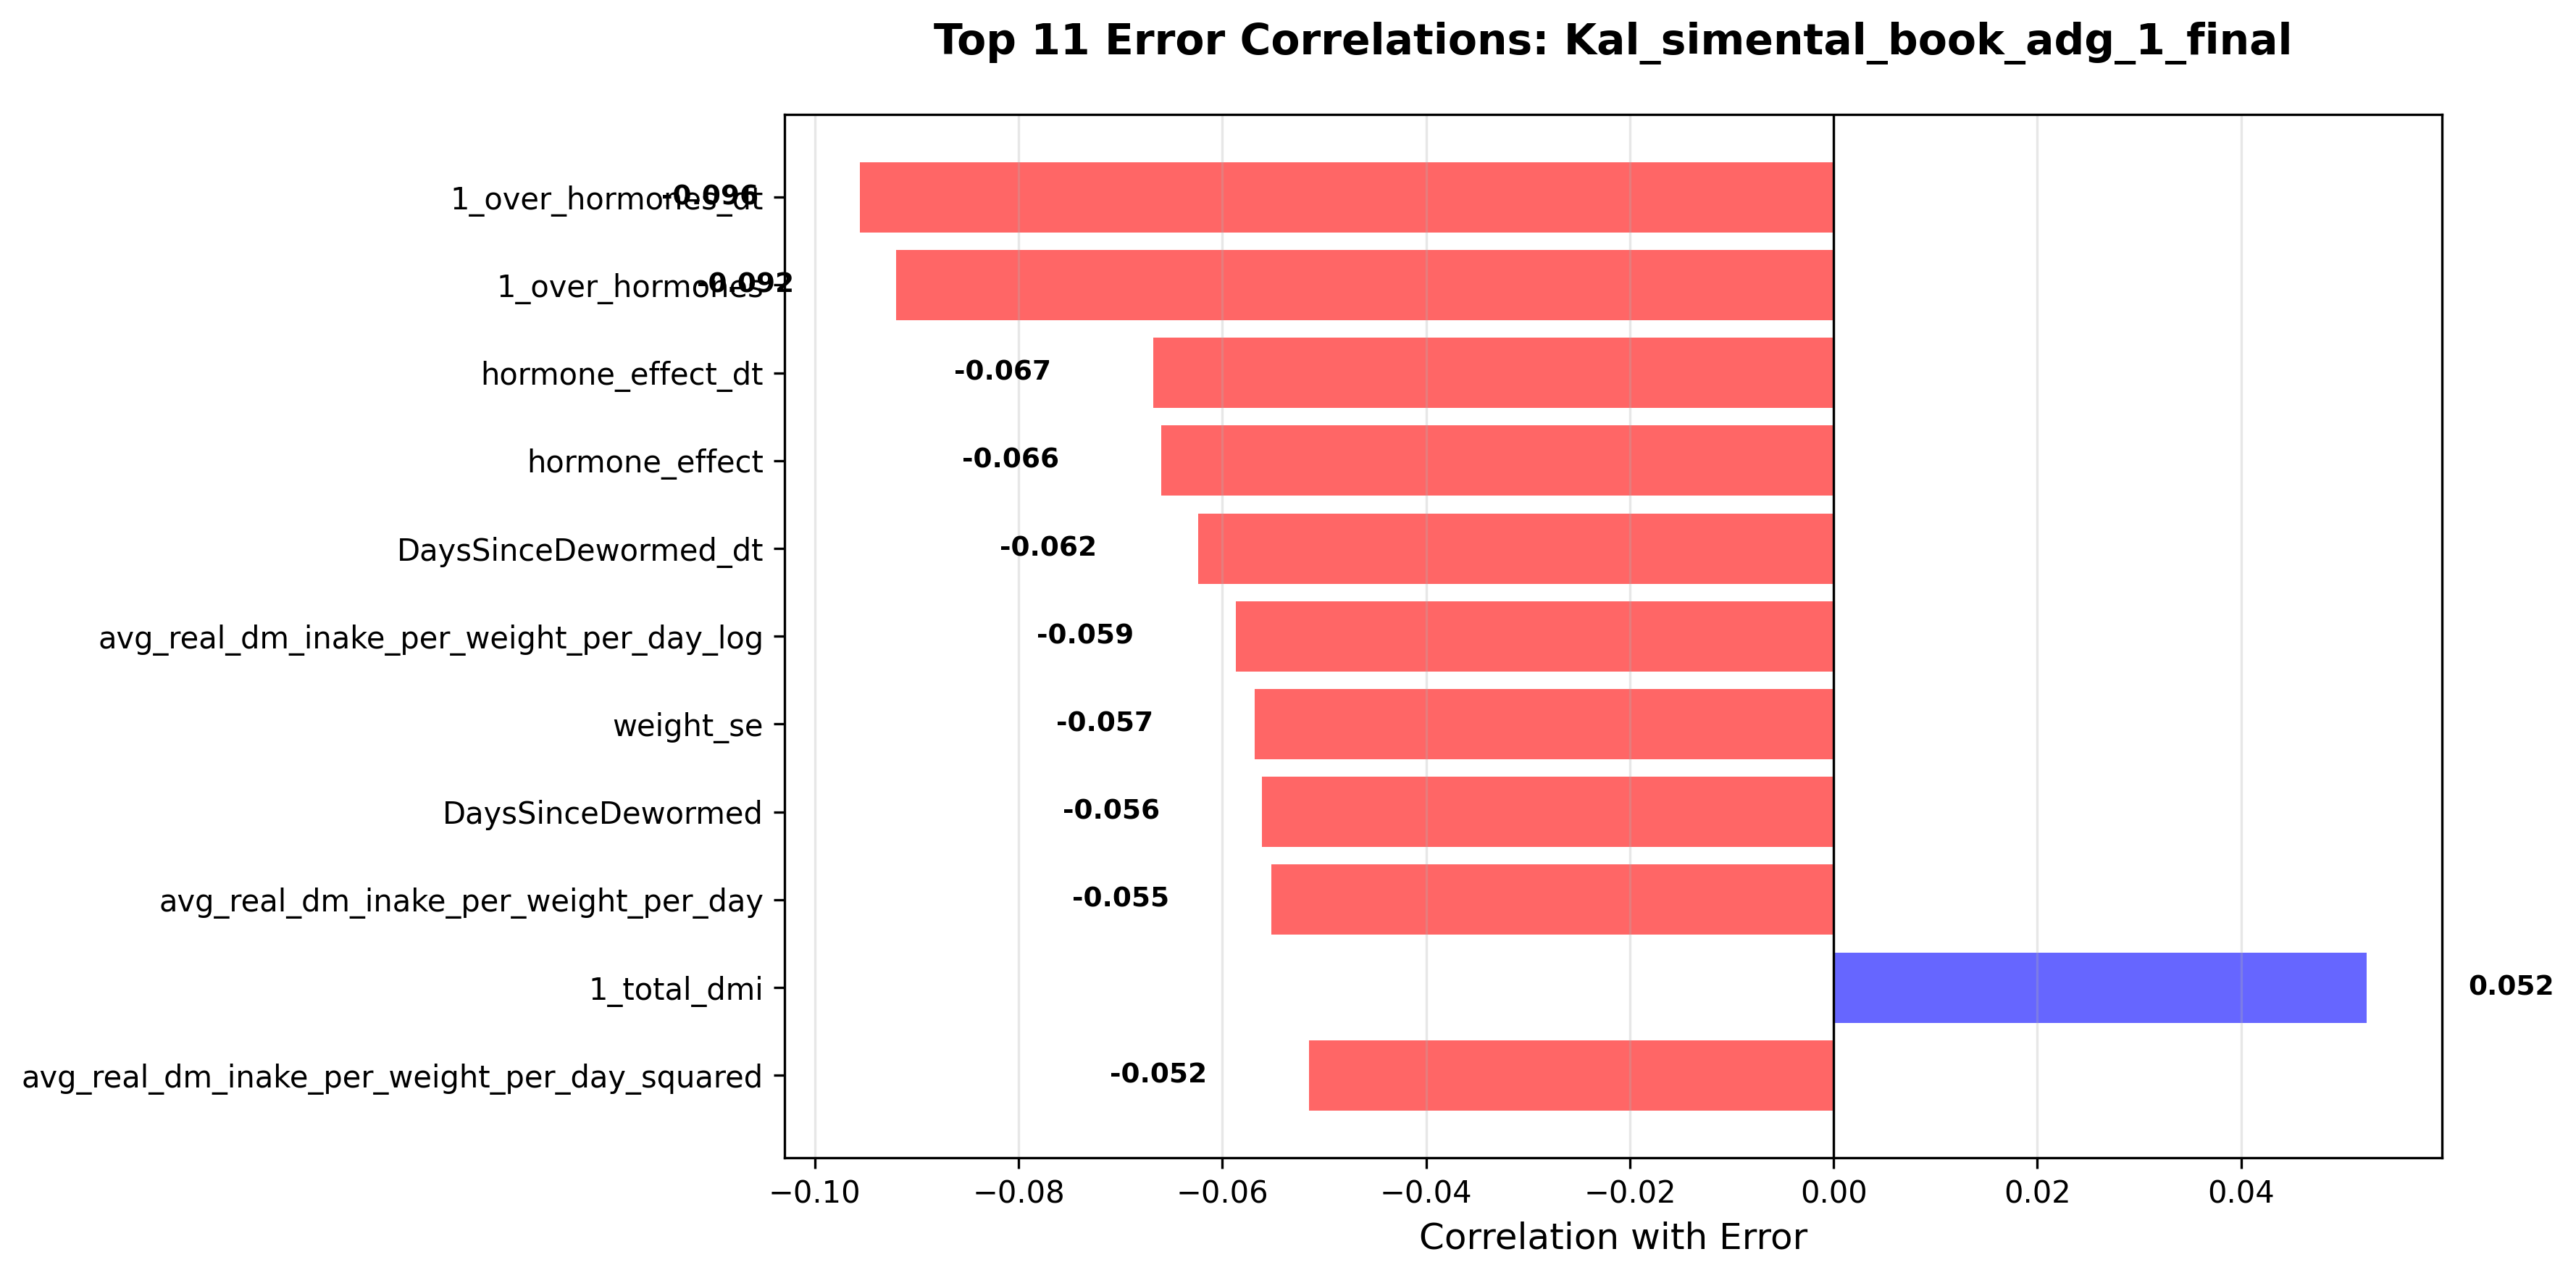

The data file committed next to this chart (first rows):
column, correlation, abs_correlation
1_over_hormones_dt, -0.09556, 0.09556
1_over_hormones, -0.09204, 0.09204
hormone_effect_dt, -0.06679, 0.06679
hormone_effect, -0.066, 0.066
DaysSinceDewormed_dt, -0.06234, 0.06234
avg_real_dm_inake_per_weight_per_day_log, -0.05867, 0.05867
weight_se, -0.05681, 0.05681
DaysSinceDewormed, -0.05614, 0.05614
avg_real_dm_inake_per_weight_per_day, -0.05521, 0.05521
1_total_dmi, 0.05231, 0.05231
avg_real_dm_inake_per_weight_per_day_squ…, -0.05152, 0.05152
